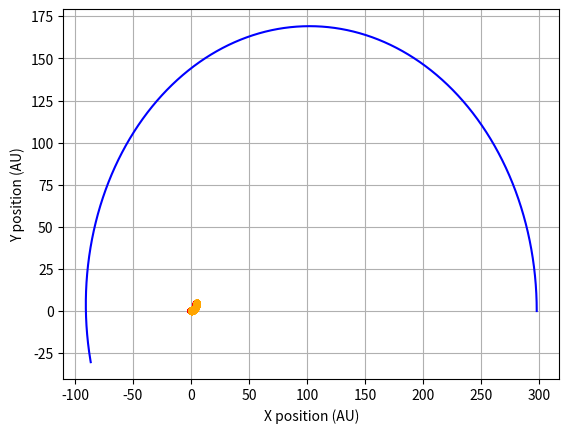
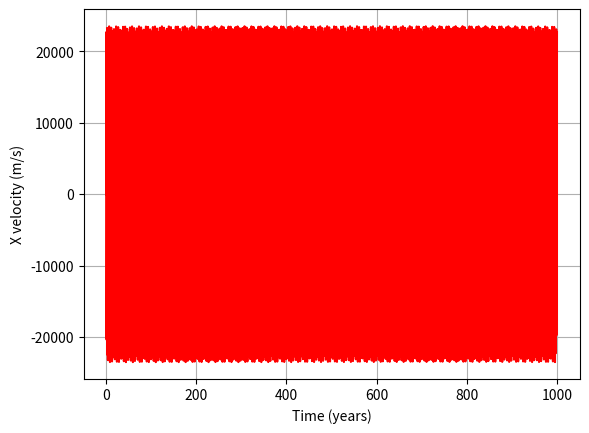

The matplotlib source for these figures, in order:
#!/usr/bin/env python3
# -*- coding: utf-8 -*-
"""
Created on Sun Oct 24 11:42:41 2021

@author: ayastan1930
"""

import pandas as pd
import numpy as np
import scipy.integrate as sp
import matplotlib.pyplot as plt
import math
from scipy.signal import argrelextrema
import csv

'''
x[0] - Sun x position
x[1] - Sun velocity in x direction
x[2] - Sun y position
x[3] - Sun velocity in y direction
x[4] - Jupiter x position
x[5] - Jupiter velocity in x direction
x[6] - Jupiter y position
x[7] - Jupiter velocity in y direction
x[8] - Earth x position
x[9] - Earth x velocity
x[10] - Earth y position
x[11] - Earth y velocity
'''

#mass_b = 5.972e24
mass_b = 5.972e29
#mass_c = 1.981*1.89813*10**27
#mass_d = 4.132*1.89813*10**27
mass_star = 10*1.989*10**30
mass_sun = 15*1.989*10**30

b_star_ratio = mass_b/mass_star 
b_sun_ratio = mass_b/mass_sun

g_sun = 1.98279e-29*15*1.989e+30
g_star = 1.98279e-29*10*1.989e+30



alpha = 1.1*10**-8


def fod_planet(x, t):
    sun_star_vector = ((x[0]-x[4])**2 + (x[2]-x[6])**2)**1.5
    sun_b_vector = ((x[0]-x[8])**2 + (x[2]-x[10])**2)**1.5
    #sun_b_vector = ((x[0]-x[12])**2 + (x[2]-x[14])**2)**1.5
    star_sun_vector = ((x[4] - x[0])**2 + (x[6] - x[2])**2)**1.5
    star_b_vector = ((x[4] - x[8])**2 + (x[6] - x[10])**2)**1.5
    #b_d_vector = ((x[4] - x[12])**2 + (x[6] - x[14])**2)**1.5
    b_sun_vector = ((x[8]-x[0])**2 + (x[10]-x[2])**2)**1.5
    b_star_vector = ((x[8] - x[4])**2 + (x[10] - x[6])**2)**1.5
    #c_b_vector = ((x[8] - x[12])**2 + (x[10] - x[14])**2)**1.5
    #d_sun_vector = ((x[12]-x[0])**2 + (x[14]-x[2])**2)**1.5
    #d_b_vector = ((x[12] - x[4])**2 + (x[14] - x[6])**2)**1.5
    #d_c_vector = ((x[12] - x[8])**2 + (x[14] - x[10])**2)**1.5
    
    #rel = 1+(alpha/(x[0]**2 + x[2]**2))
    
    
    derivs = [x[1], -(4*np.pi**2+g_star)*(2/5)*((x[0]-x[4])/sun_star_vector) -
             
              (4*np.pi**2)*b_sun_ratio*((x[0]-x[8])/sun_b_vector),# -
              
              #4*(np.pi**2)*d_sun_ratio*(-(x[0]-x[12])/sun_b_vector),
              
              x[3], -(4*np.pi**2+g_star)*(2/5)*((x[2]-x[6])/sun_star_vector) -
              
              (4*np.pi**2)*b_sun_ratio*((x[2]-x[10])/sun_b_vector),# -
              
              #4*(np.pi**2)*d_sun_ratio*(-(x[2]-x[14])/sun_d_vector),
              
              x[5], -(4*np.pi**2+g_sun)*(3/5)*(x[4]-x[0])/star_sun_vector -
              
              (4*np.pi**2)*b_star_ratio*(x[4]-x[8])/star_b_vector,# -
              
              #4*(np.pi**2)*d_sun_ratio*(x[4]-x[12])/b_d_vector,
              
              x[7], -(4*np.pi**2+g_sun)*(3/5)*(x[6]-x[2])/star_sun_vector -
              
              (4*np.pi**2)*b_star_ratio*(x[6]-x[10])/star_b_vector, # - does one needs to include the mass ratio of the star with the planet?
              
             # -4*(np.pi**2)*d_sun_ratio*(x[6]-x[14])/b_d_vector,
              
              x[9], -4*(np.pi**2)*((x[8]-x[0])/b_sun_vector) -
              
              4*(np.pi**2)*((x[8]-x[4])/b_star_vector), #-
              
              #4*(np.pi**2)*d_sun_ratio*(-(x[8]-x[12])/c_d_vector),
              
              x[11], -(4*np.pi**2)*((x[10]-x[2])/b_sun_vector) -
              
              (4*np.pi**2)*((x[10]-x[6])/b_star_vector) #-
              
              #4*(np.pi**2)*d_sun_ratio*(-(x[10]-x[14])/c_d_vector),
              
              #x[13], 4*(np.pi**2)*(-(x[12]-x[0])/d_sun_vector) -  
              
             # 4*(np.pi**2)*b_sun_ratio*(-(x[12]-x[4])/d_b_vector)-
              
              #4*(np.pi**2)*c_sun_ratio*(-(x[12]-x[8])/d_c_vector),
              
             # x[15], 4*(np.pi**2)*(-(x[14]-x[2])/d_sun_vector) - 
              
              #4*(np.pi**2)*b_sun_ratio*(-(x[14]-x[6])/d_b_vector)-
              
              #4*(np.pi**2)*c_sun_ratio*(-(x[14]-x[10])/d_c_vector)
              ]
    return derivs

peri_star = 5
peri_b = 300

period_star = ((peri_star/2)**3)**(1/2)
period_star_1 = (((peri_star**3)*4*np.pi**2)/(1.98279e-29*(mass_sun+mass_star)))**(1/2)

period_b_1 = (((peri_b**3)*4*np.pi**2)/(1.98279e-29*(mass_star+mass_b+mass_sun)))**(1/2)
period_b = (peri_b**3)**(1/2)


sun_pos = (mass_star*peri_star)/(mass_sun+mass_star)
star_pos = peri_star - sun_pos
#star_pos = (mass_star*peri_star)/(mass_sun+mass_star)
#sun_pos = (mass_star*peri_star)/(2*mass_star+mass_b)
#star_pos = peri_star - sun_pos
b_pos = peri_b - sun_pos

#star_peri_speed = (np.pi*2*star_pos)/period_star
speed_sun = (2*np.pi*sun_pos)/(period_star)
speed_star = (2*np.pi*star_pos)/(period_star)

#speed_sun_1 = 2.2

#speed_sun_1 = 3.2
#speed_star_1 = 7
speed_sun_1 = 2.2
speed_star_1 = 4.8

b_peri_speed = (2*np.pi*b_pos)/(period_b)




t = np.linspace(0.0, 1000, num=5000 ) 
t_1 = t*(3.154*10**7)

ic = [-sun_pos, 0, 0, -speed_sun_1,
      star_pos, 0, 0, speed_star_1,
      b_pos, 0, 0, b_peri_speed
      #pos_c, 0, 0, c_peri_speed
      #pos_d, 0, 0, d_peri_speed
      ]



soln = sp.odeint(fod_planet, ic, t)

soln_ms = soln[:, 1]*4743.18

soln_AU_year = soln[:, 1]

df = pd.DataFrame({'rad_x_vel': soln_ms, 'years': t }, columns=['rad_x_vel', 'years'])


plto1= plt.figure(1)
plt.plot(soln[:, 0], soln[:,2],'red')
plt.plot(soln[:, 4], soln[:,6], 'orange')
plt.plot(soln[:, 8], soln[:,10], 'blue')
#plt.plot(soln[:, 12], soln[:,14], 'cyan')
plt.grid('k')
plt.xlabel('X position (AU)')
plt.ylabel('Y position (AU)')


plot2 = plt.figure(2)
plt.plot(t, soln_ms,'red')
plt.grid('k')
plt.ylabel('X velocity (m/s)')
plt.xlabel('Time (years)')

'''
plot2 = plt.figure(3)
plt.plot(t, soln_ms,'red')
plt.grid('k')
plt.ylabel('X velocity in m/s')
plt.xlabel('time in seconds')


plo3 = plt.figure(3)
plt.plot(t_1,soln_ms*np.cos(0.5235), '-')
plt.grid('k')
plt.ylabel('X velocity in m/s')
plt.xlabel('time in seconds')
'''
plt.show()


#rad_vel_habitable = soln_ms

#np.savetxt("data_4_binary.csv", df, delimiter=",")

#df.to_csv('bin_unstable_mass29_20_years.csv', index = False)

